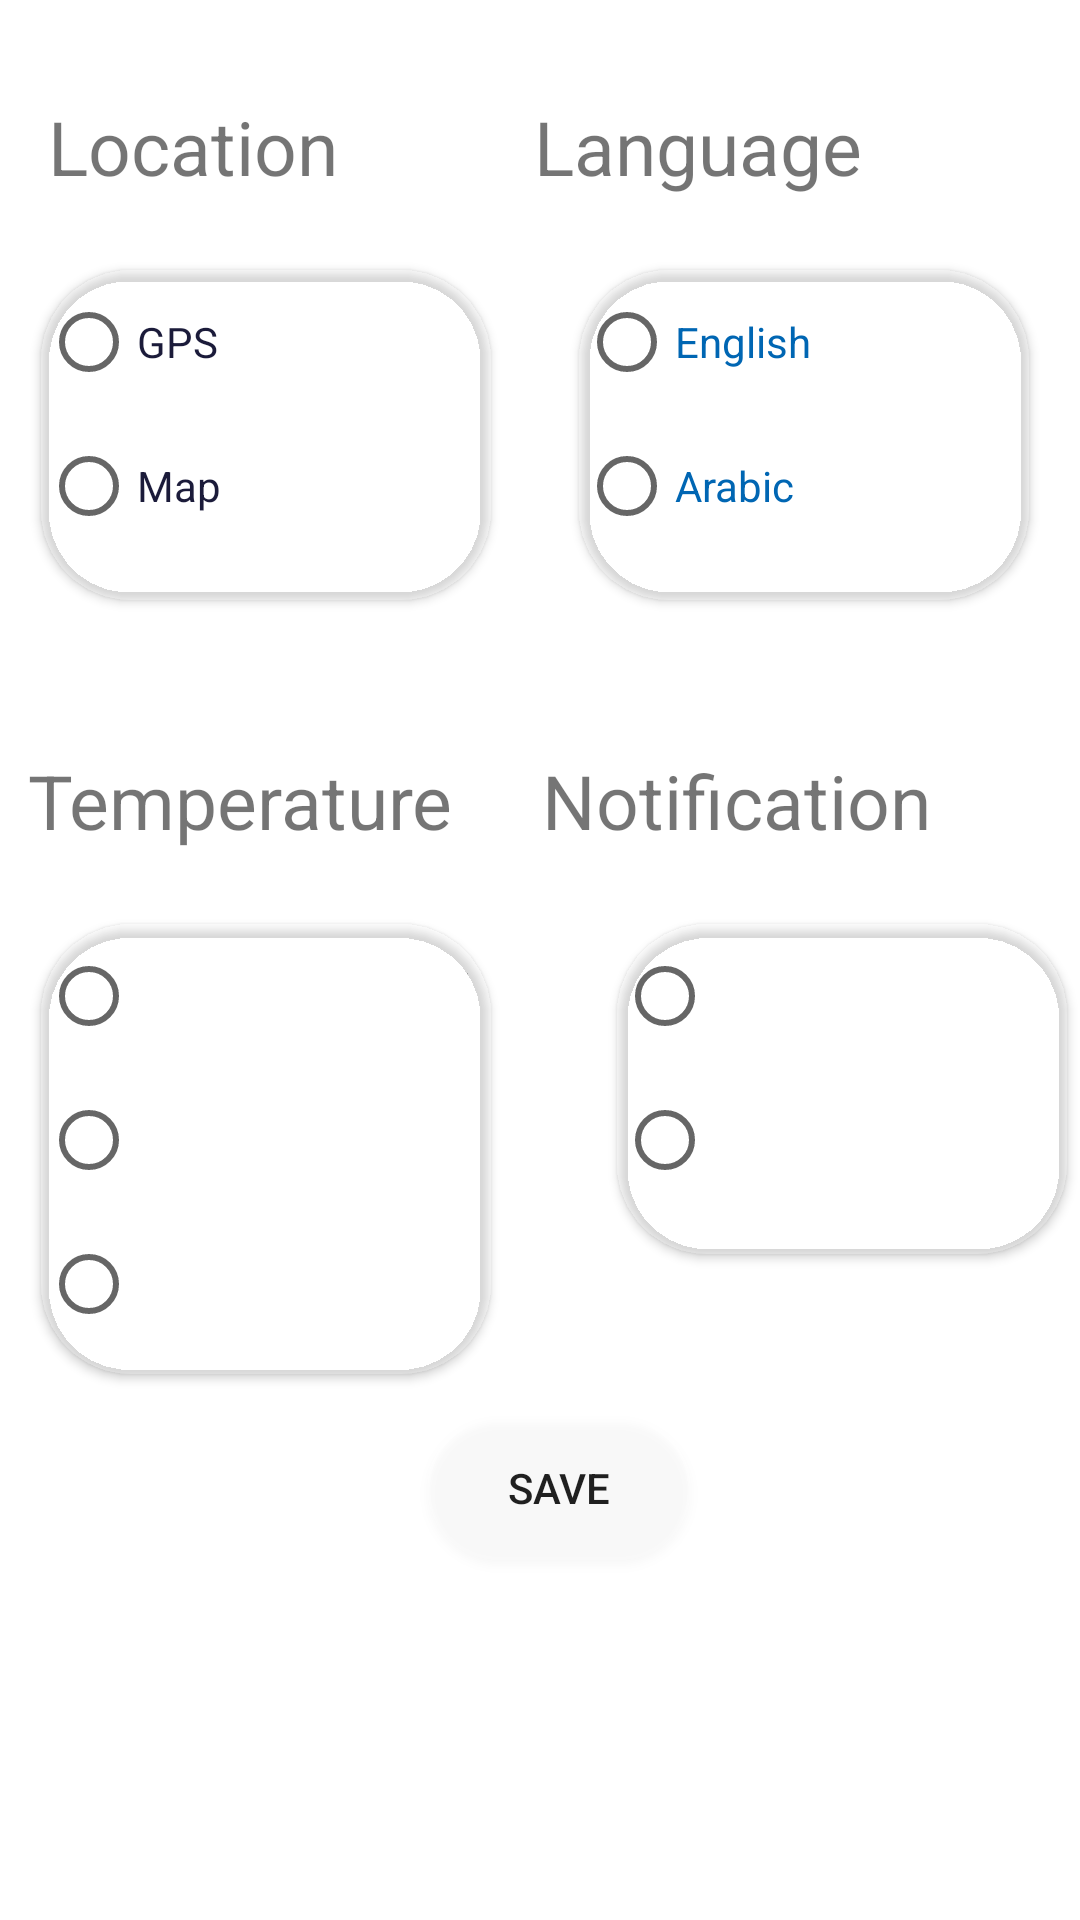

Android layout source for this screen:
<!-- AndroidManifest.xml: application theme Theme.WeatherApp -->
<!-- res/layout/fragment_settings.xml -->
<?xml version="1.0" encoding="utf-8"?>
<androidx.constraintlayout.widget.ConstraintLayout xmlns:android="http://schemas.android.com/apk/res/android"
    xmlns:app="http://schemas.android.com/apk/res-auto"
    xmlns:tools="http://schemas.android.com/tools"
    android:layout_width="match_parent"
    android:layout_height="match_parent"
    tools:context=".ui.settings.view.SettingsFragment">

    <TextView
        android:id="@+id/textView"
        android:layout_width="175dp"
        android:layout_height="48dp"
        android:layout_marginStart="16dp"
        android:layout_marginTop="32dp"
        android:text="@string/location"
        android:textSize="25sp"
        app:layout_constraintStart_toStartOf="parent"
        app:layout_constraintTop_toTopOf="parent" />

    <androidx.cardview.widget.CardView
        android:id="@+id/cardView2"
        android:layout_width="150dp"
        android:layout_height="110dp"
        android:layout_marginTop="10dp"
        android:layout_marginEnd="30dp"
        app:cardCornerRadius="30dp"
        app:cardBackgroundColor="#2EFFFFFF"
        app:layout_constraintEnd_toEndOf="@+id/textView"
        app:layout_constraintStart_toStartOf="@+id/textView"
        app:layout_constraintTop_toBottomOf="@+id/textView">

        <androidx.constraintlayout.widget.ConstraintLayout
            android:layout_width="match_parent"
            android:layout_height="match_parent"
            app:layout_constraintBottom_toBottomOf="parent"
            app:layout_constraintEnd_toEndOf="parent"
            app:layout_constraintStart_toStartOf="parent"
            app:layout_constraintTop_toTopOf="parent">

            <RadioGroup
                android:id="@+id/locationGroup"
                android:layout_width="match_parent"
                android:layout_height="match_parent"
                app:layout_constraintBottom_toBottomOf="parent"
                app:layout_constraintEnd_toEndOf="parent"
                app:layout_constraintHorizontal_bias="1.0"
                app:layout_constraintStart_toStartOf="parent"
                app:layout_constraintTop_toTopOf="parent"
                app:layout_constraintVertical_bias="0.0">

                <RadioButton
                    android:id="@+id/rb_Gps"
                    android:layout_width="wrap_content"
                    android:layout_height="wrap_content"
                    android:text="@string/gps"
                    android:textColor="@color/blue"/>


                <RadioButton
                    android:id="@+id/rb_Ma"
                    android:layout_width="wrap_content"
                    android:layout_height="wrap_content"
                    android:text="@string/map"
                    android:textColor="@color/blue"/>


            </RadioGroup>

        </androidx.constraintlayout.widget.ConstraintLayout>

    </androidx.cardview.widget.CardView>

    <TextView
        android:id="@+id/textView2"
        android:layout_width="150dp"
        android:layout_height="48dp"
        android:layout_marginEnd="32dp"
        android:text="@string/language"
        android:textSize="25sp"
        app:layout_constraintBottom_toBottomOf="@id/textView"
        app:layout_constraintEnd_toEndOf="parent"
        app:layout_constraintTop_toTopOf="@id/textView"
        app:layout_constraintVertical_bias="0.0" />

    <androidx.cardview.widget.CardView
        android:id="@+id/cardView4"
        android:layout_width="150dp"
        android:layout_height="110dp"
        android:layout_marginTop="10dp"
        android:layout_marginStart="30dp"
        app:cardCornerRadius="30dp"
        app:cardBackgroundColor="#2EFFFFFF"
        app:layout_constraintEnd_toEndOf="@+id/textView2"
        app:layout_constraintStart_toStartOf="@+id/textView2"
        app:layout_constraintTop_toBottomOf="@+id/textView2">

        <androidx.constraintlayout.widget.ConstraintLayout
            android:layout_width="match_parent"
            android:layout_height="match_parent"
            >

            <RadioGroup
                android:id="@+id/languageGroup"
                android:layout_width="match_parent"
                android:layout_height="match_parent"
                app:layout_constraintBottom_toBottomOf="parent"
                app:layout_constraintEnd_toEndOf="parent"
                app:layout_constraintStart_toStartOf="parent"
                app:layout_constraintTop_toTopOf="parent">

                <RadioButton
                    android:id="@+id/rb_Eng"
                    android:layout_width="wrap_content"
                    android:layout_height="wrap_content"
                    android:text="@string/english"
                    android:textColor="@color/red"/>


                <RadioButton
                    android:id="@+id/rb_Arb"
                    android:layout_width="wrap_content"
                    android:layout_height="wrap_content"
                    android:text="@string/arabic"
                    android:textColor="@color/red"/>


            </RadioGroup>

        </androidx.constraintlayout.widget.ConstraintLayout>

    </androidx.cardview.widget.CardView>

    <TextView
        android:id="@+id/textView3"
        android:layout_width="175dp"
        android:layout_height="48dp"
        android:layout_marginStart="16dp"
        android:layout_marginTop="50dp"
        android:text="@string/temperature"
        android:textSize="25sp"
        app:layout_constraintEnd_toEndOf="@id/cardView2"
        app:layout_constraintStart_toStartOf="@id/cardView2"
        app:layout_constraintTop_toBottomOf="@id/cardView2" />

    <androidx.cardview.widget.CardView
        android:id="@+id/cardView3"
        android:layout_width="150dp"
        android:layout_height="150dp"
        android:layout_marginTop="10dp"
        app:cardCornerRadius="30dp"
        app:cardBackgroundColor="#2EFFFFFF"

        app:layout_constraintEnd_toEndOf="@+id/cardView2"
        app:layout_constraintHorizontal_bias="0.0"
        app:layout_constraintStart_toStartOf="@+id/cardView2"
        app:layout_constraintTop_toBottomOf="@+id/textView3">

        <androidx.constraintlayout.widget.ConstraintLayout
            android:layout_width="match_parent"
            android:layout_height="match_parent"
            app:layout_constraintBottom_toBottomOf="parent"
            app:layout_constraintEnd_toEndOf="parent"
            app:layout_constraintStart_toStartOf="parent"
            app:layout_constraintTop_toTopOf="parent">

            <RadioGroup
                android:id="@+id/tempGroup"
                android:layout_width="match_parent"
                android:layout_height="match_parent"
                app:layout_constraintBottom_toBottomOf="parent"
                app:layout_constraintEnd_toEndOf="parent"
                app:layout_constraintHorizontal_bias="1.0"
                app:layout_constraintStart_toStartOf="parent"
                app:layout_constraintTop_toTopOf="parent"
                app:layout_constraintVertical_bias="0.0">

                <RadioButton
                    android:id="@+id/rb_meter"
                    android:layout_width="wrap_content"
                    android:layout_height="wrap_content"
                    android:text="@string/celsius"
                    android:textColor="@color/white"/>


                <RadioButton
                    android:id="@+id/rb_Kelvin"
                    android:layout_width="wrap_content"
                    android:layout_height="wrap_content"
                    android:text="@string/kelvin"
                    android:textColor="@color/white"/>

                <RadioButton
                    android:id="@+id/rb_Fahrenheit"
                    android:layout_width="wrap_content"
                    android:layout_height="wrap_content"
                    android:text="@string/fahrenheit"
                    android:textColor="@color/white"/>


            </RadioGroup>

        </androidx.constraintlayout.widget.ConstraintLayout>

    </androidx.cardview.widget.CardView>

    <TextView
        android:id="@+id/textView4"
        android:layout_width="175dp"
        android:layout_height="48dp"
        android:layout_marginTop="50dp"
        android:text="@string/notification"
        android:textSize="25sp"
        app:layout_constraintEnd_toEndOf="@id/cardView4"
        app:layout_constraintStart_toStartOf="@id/cardView4"
        app:layout_constraintTop_toBottomOf="@id/cardView4" />

    <androidx.cardview.widget.CardView
        android:layout_width="150dp"
        android:layout_height="110dp"
        app:cardCornerRadius="30dp"
        android:layout_marginTop="10dp"
        app:cardBackgroundColor="#2EFFFFFF"

        app:layout_constraintEnd_toEndOf="@+id/textView4"
        app:layout_constraintTop_toBottomOf="@+id/textView4">

        <androidx.constraintlayout.widget.ConstraintLayout
            android:layout_width="match_parent"
            android:layout_height="match_parent"
            app:layout_constraintBottom_toBottomOf="parent"
            app:layout_constraintEnd_toEndOf="parent"
            app:layout_constraintStart_toStartOf="parent"
            app:layout_constraintTop_toTopOf="parent">

            <RadioGroup
                android:layout_width="match_parent"
                android:layout_height="match_parent"
                app:layout_constraintBottom_toBottomOf="parent"
                app:layout_constraintEnd_toEndOf="parent"
                app:layout_constraintHorizontal_bias="1.0"
                app:layout_constraintStart_toStartOf="parent"
                app:layout_constraintTop_toTopOf="parent"
                app:layout_constraintVertical_bias="0.0">

                <RadioButton
                    android:id="@+id/rb_Enable"
                    android:layout_width="wrap_content"
                    android:layout_height="wrap_content"
                    android:text="@string/enable"
                    android:textColor="@color/white"/>


                <RadioButton
                    android:id="@+id/rb_Disable"
                    android:layout_width="wrap_content"
                    android:layout_height="wrap_content"
                    android:text="@string/disable"
                    android:textColor="@color/white"/>


            </RadioGroup>

        </androidx.constraintlayout.widget.ConstraintLayout>


    </androidx.cardview.widget.CardView>

    <Button
        android:id="@+id/save"
        android:layout_width="wrap_content"
        android:layout_height="wrap_content"
        android:layout_marginBottom="120dp"
        android:text="Save"
        android:background="@drawable/appbar"
        app:layout_constraintBottom_toBottomOf="parent"
        app:layout_constraintEnd_toEndOf="parent"
        app:layout_constraintHorizontal_bias="0.523"
        app:layout_constraintStart_toStartOf="parent" />


</androidx.constraintlayout.widget.ConstraintLayout>
<!-- resources referenced by this layout -->
<resources>
  <color name="blue">#1b1b3a</color>
  <color name="red">#0066b3</color>
  <color name="white">#FFFFFFFF</color>
  <!-- drawable appbar (drawable) -->
  <?xml version="1.0" encoding="utf-8"?>
  <shape xmlns:android="http://schemas.android.com/apk/res/android"
      android:shape="rectangle"
      >
      <solid android:color="#2EFFFFFF"/>
      <corners android:radius="40dp"
          />
  
  
  
  </shape>
  <string name="arabic">Arabic</string>
  <string name="celsius">Celsius</string>
  <string name="disable">Disable</string>
  <string name="enable">Enable</string>
  <string name="english">English</string>
  <string name="fahrenheit">Fahrenheit</string>
  <string name="gps">GPS</string>
  <string name="kelvin">Kelvin</string>
  <string name="language">Language</string>
  <string name="location">Location</string>
  <string name="map">Map</string>
  <string name="notification">Notification</string>
  <string name="temperature">Temperature</string>
  <style name="Theme.WeatherApp" parent="Theme.MaterialComponents.DayNight.DarkActionBar">
          
          <item name="colorPrimary">@color/purple_500</item>
          <item name="colorPrimaryVariant">@color/transparent</item>
          <item name="colorOnPrimary">@color/white</item>
          
          <item name="colorSecondary">@color/teal_200</item>
          <item name="colorSecondaryVariant">@color/teal_700</item>
          <item name="colorOnSecondary">@color/black</item>
          
          <item name="android:statusBarColor">?attr/colorPrimaryVariant</item>
          
      </style>
  <color name="purple_500">#A5CBF2</color>
  <color name="transparent">#2EFFFFFF</color>
  <color name="teal_200">#A5CBF2</color>
  <color name="teal_700">#FF018786</color>
  <color name="black">#FF000000</color>
</resources>
